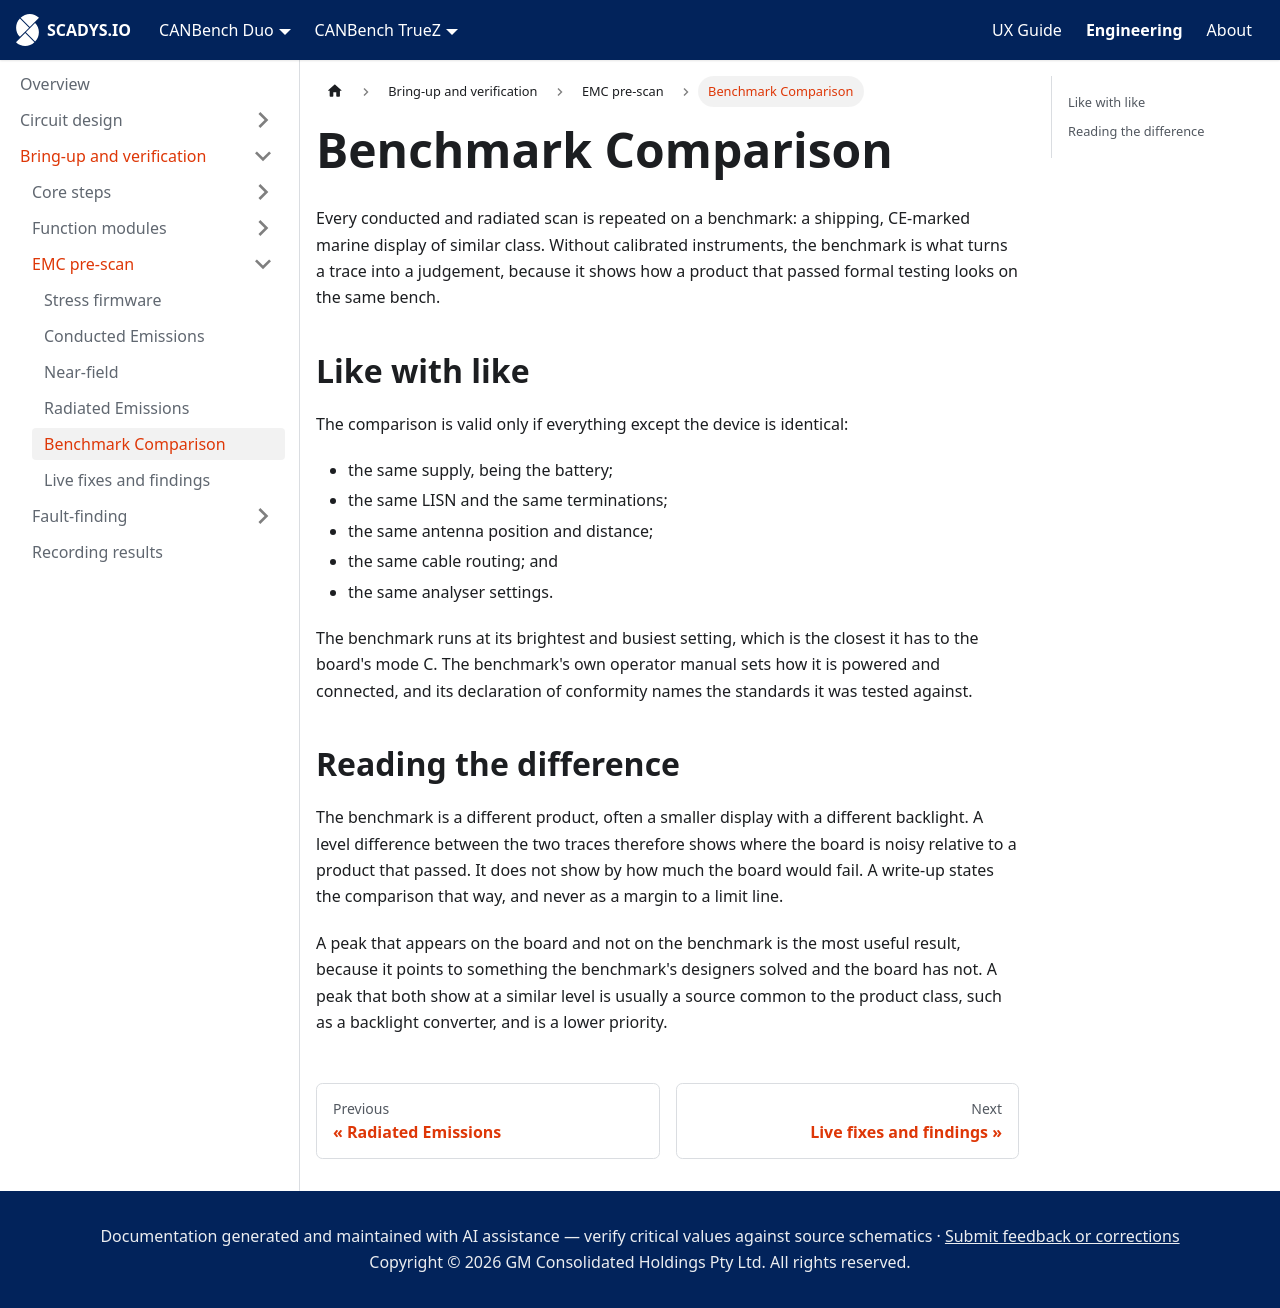

repository: SCADYS-IO/docs.scadys.io · page: engineering/bring-up/emc-pre-scan/benchmark-comparison.html · generator: docusaurus

---
sidebar_position: 6
title: Benchmark Comparison
---

# Benchmark Comparison

Every conducted and radiated scan is repeated on a benchmark: a shipping, CE-marked marine display of similar class. Without calibrated instruments, the benchmark is what turns a trace into a judgement, because it shows how a product that passed formal testing looks on the same bench.

## Like with like

The comparison is valid only if everything except the device is identical:

- the same supply, being the battery;
- the same LISN and the same terminations;
- the same antenna position and distance;
- the same cable routing; and
- the same analyser settings.

The benchmark runs at its brightest and busiest setting, which is the closest it has to the board's mode C. The benchmark's own operator manual sets how it is powered and connected, and its declaration of conformity names the standards it was tested against.

## Reading the difference

The benchmark is a different product, often a smaller display with a different backlight. A level difference between the two traces therefore shows where the board is noisy relative to a product that passed. It does not show by how much the board would fail. A write-up states the comparison that way, and never as a margin to a limit line.

A peak that appears on the board and not on the benchmark is the most useful result, because it points to something the benchmark's designers solved and the board has not. A peak that both show at a similar level is usually a source common to the product class, such as a backlight converter, and is a lower priority.
